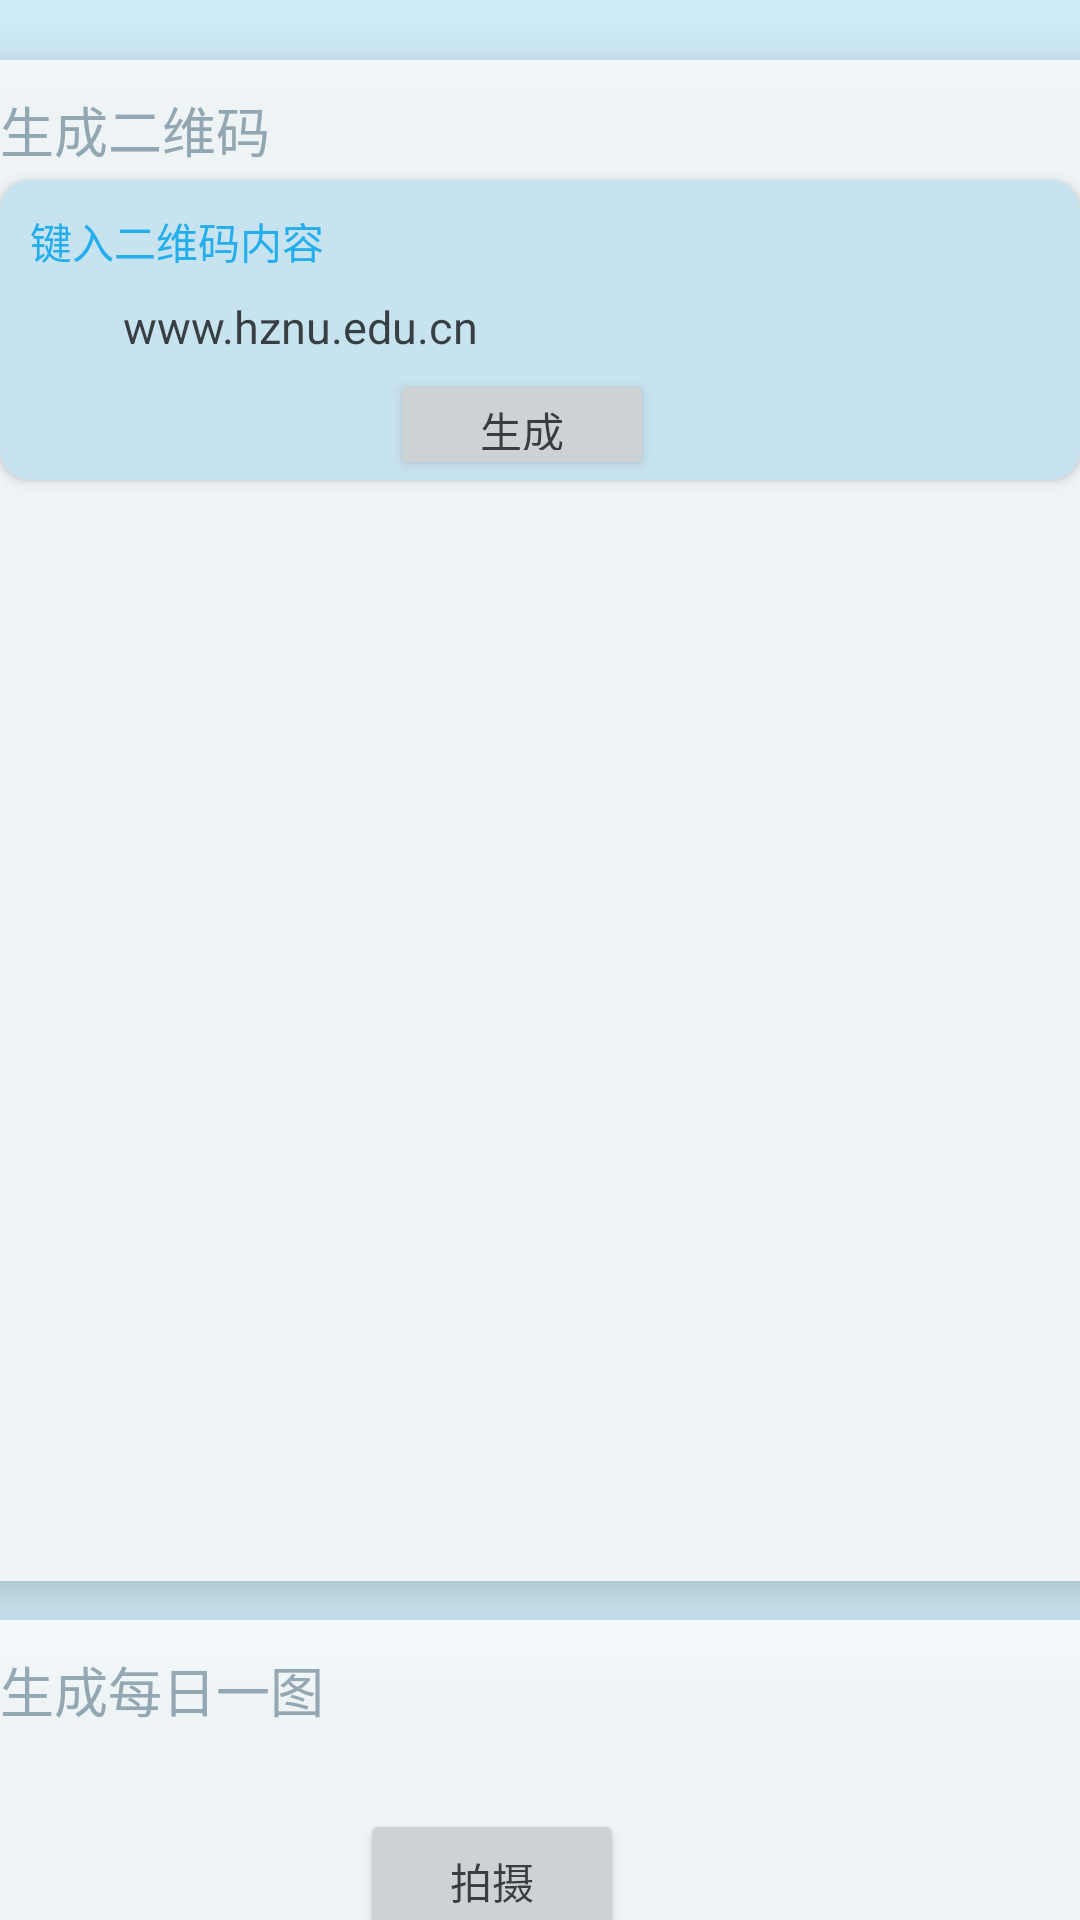

Here is an Android app screen rendered from its layout file. Give the layout XML and the strings, colors and styles it references.
<!-- AndroidManifest.xml: application theme Theme.WeatherForecast -->
<!-- res/layout/recommend_fragment.xml -->
<?xml version="1.0" encoding="utf-8"?>
<FrameLayout xmlns:android="http://schemas.android.com/apk/res/android"
    xmlns:tools="http://schemas.android.com/tools"
    android:layout_width="match_parent"
    android:layout_height="match_parent"
    xmlns:app="http://schemas.android.com/apk/res-auto"
    tools:context=".ui.weather.today.TodayWeatherFragment"
    android:background="#CFEBF8">
    <ScrollView
        android:id="@+id/weather_layout"
        android:layout_width="match_parent"
        android:layout_height="match_parent"
        android:scrollbars="none"
        android:overScrollMode="never">
        <LinearLayout
            android:orientation="vertical"
            android:layout_width="match_parent"
            android:layout_height="wrap_content"
            android:gravity="center">
            <androidx.cardview.widget.CardView
                android:layout_marginTop="20dp"
                android:layout_width="380dp"
                android:layout_height="507dp"
                app:cardElevation="10dp"
                app:layout_constraintStart_toStartOf="parent"
                app:layout_constraintTop_toTopOf="parent"
                app:cardCornerRadius="10dp"
                android:layout_marginBottom="10dp"
                android:alpha="0.8">
                <TextView
                    android:id="@+id/other_city"
                    android:layout_width="wrap_content"
                    android:layout_height="wrap_content"
                    android:textColor="#8DA1AA"
                    android:textSize="18sp"
                    android:paddingLeft="10dp"
                    android:paddingTop="10dp"
                    android:text="生成二维码" />

                <androidx.cardview.widget.CardView
                    android:layout_width="360dp"
                    android:layout_height="100dp"
                    android:layout_marginTop="40dp"
                    android:layout_marginLeft="10dp"
                    app:layout_constraintStart_toStartOf="parent"
                    app:layout_constraintTop_toTopOf="parent"
                    app:cardCornerRadius="10dp"
                    app:cardBackgroundColor="#CFEBF8">
                    <TextView
                        android:layout_width="wrap_content"
                        android:layout_height="wrap_content"
                        android:text="键入二维码内容"
                        android:textColor="#03A9F4"
                        android:layout_margin="10dp"/>
                    <EditText
                        android:id="@+id/create_QRcode_text"
                        android:layout_width="match_parent"
                        android:layout_height="28dp"
                        android:padding="5dip"
                        android:background="@drawable/bg_edittext"
                        android:layout_margin="36dip"
                        android:textColorHint="#AAAAAA"
                        android:textSize="15dip"
                        android:singleLine="true"
                        android:hint="请输入..."
                        android:text="www.hznu.edu.cn"/>
                    <Button
                        android:id="@+id/create_QRcode_btn"
                        android:layout_marginTop="63dp"
                        android:layout_marginLeft="130dp"
                        android:layout_width="wrap_content"
                        android:layout_height="wrap_content"
                        android:text="生成">
                    </Button>
                </androidx.cardview.widget.CardView>
                <ImageView
                    android:id="@+id/create_QRcode_Img"
                    android:layout_width="300dp"
                    android:layout_height="300dp"
                    android:layout_marginLeft="40dp"
                    android:layout_marginTop="180dp"/>
            </androidx.cardview.widget.CardView>


            <androidx.cardview.widget.CardView
                android:layout_width="380dp"
                android:layout_height="457dp"
                android:layout_marginTop="3dp"
                app:cardElevation="10dp"
                app:layout_constraintStart_toStartOf="parent"
                app:layout_constraintTop_toTopOf="parent"
                app:cardCornerRadius="10dp"
                android:layout_marginBottom="100dp"
                android:alpha="0.8">
                <TextView
                    android:layout_width="wrap_content"
                    android:layout_height="wrap_content"
                    android:textColor="#8DA1AA"
                    android:textSize="18sp"
                    android:paddingLeft="10dp"
                    android:paddingTop="10dp"
                    android:text="生成每日一图" />
                <Button
                    android:id="@+id/photo_btn"
                    android:layout_marginTop="63dp"
                    android:layout_marginLeft="130dp"
                    android:layout_width="wrap_content"
                    android:layout_height="wrap_content"
                    android:text="拍摄"/>
                <ImageView
                    android:id="@+id/photo"
                    android:layout_width="300dp"
                    android:layout_height="300dp"
                    android:layout_marginLeft="40dp"
                    android:layout_marginTop="130dp"/>
            </androidx.cardview.widget.CardView>
        </LinearLayout>
    </ScrollView>
</FrameLayout>
<!-- resources referenced by this layout -->
<resources>
  <style name="Theme.WeatherForecast" parent="Theme.MaterialComponents.DayNight.DarkActionBar">
          
          <item name="colorPrimary">#03A9F4</item>
          <item name="colorPrimaryVariant">#8BC34A</item>
          <item name="colorOnPrimary">@color/white</item>
          
          <item name="colorSecondary">@color/teal_200</item>
          <item name="colorSecondaryVariant">@color/teal_700</item>
          <item name="colorOnSecondary">@color/black</item>
          
          <item name="android:statusBarColor" tools:targetApi="l">?attr/colorPrimaryVariant</item>
          
      </style>
  <!-- not gathered from this repository: default colours our renderer supplied (Android Studio template values) -->
  <color name="teal_200">#FF03DAC5</color>
  <color name="teal_700">#FF018786</color>
  <color name="black">#FF000000</color>
  <color name="white">#FFFFFFFF</color>
</resources>
